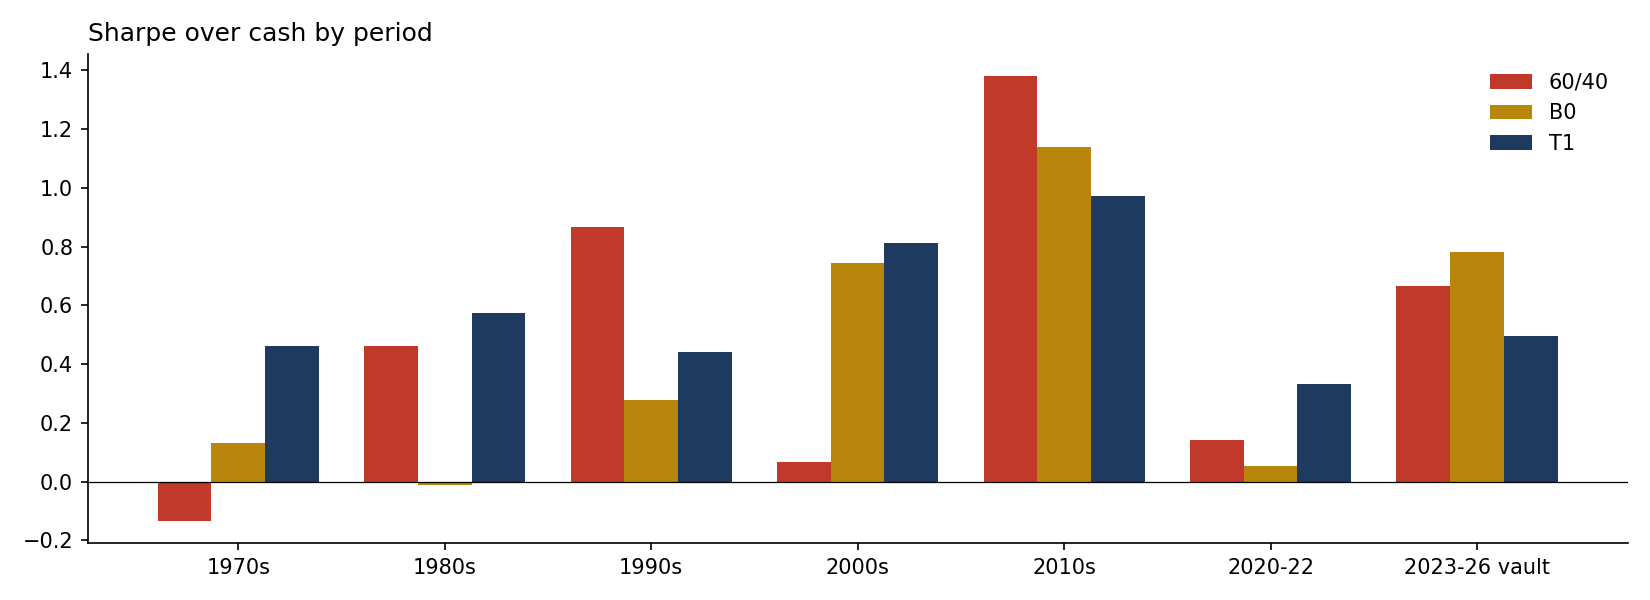

Data behind this chart, as committed beside it:
, 60/40, B0, T1
1970s, -0.1329, 0.1304, 0.4612
1980s, 0.463, -0.009754, 0.5753
1990s, 0.8659, 0.277, 0.4418
2000s, 0.06742, 0.7437, 0.8111
2010s, 1.38, 1.138, 0.9718
2020-22, 0.1408, 0.05365, 0.3339
2023-26 vault, 0.6654, 0.782, 0.496
